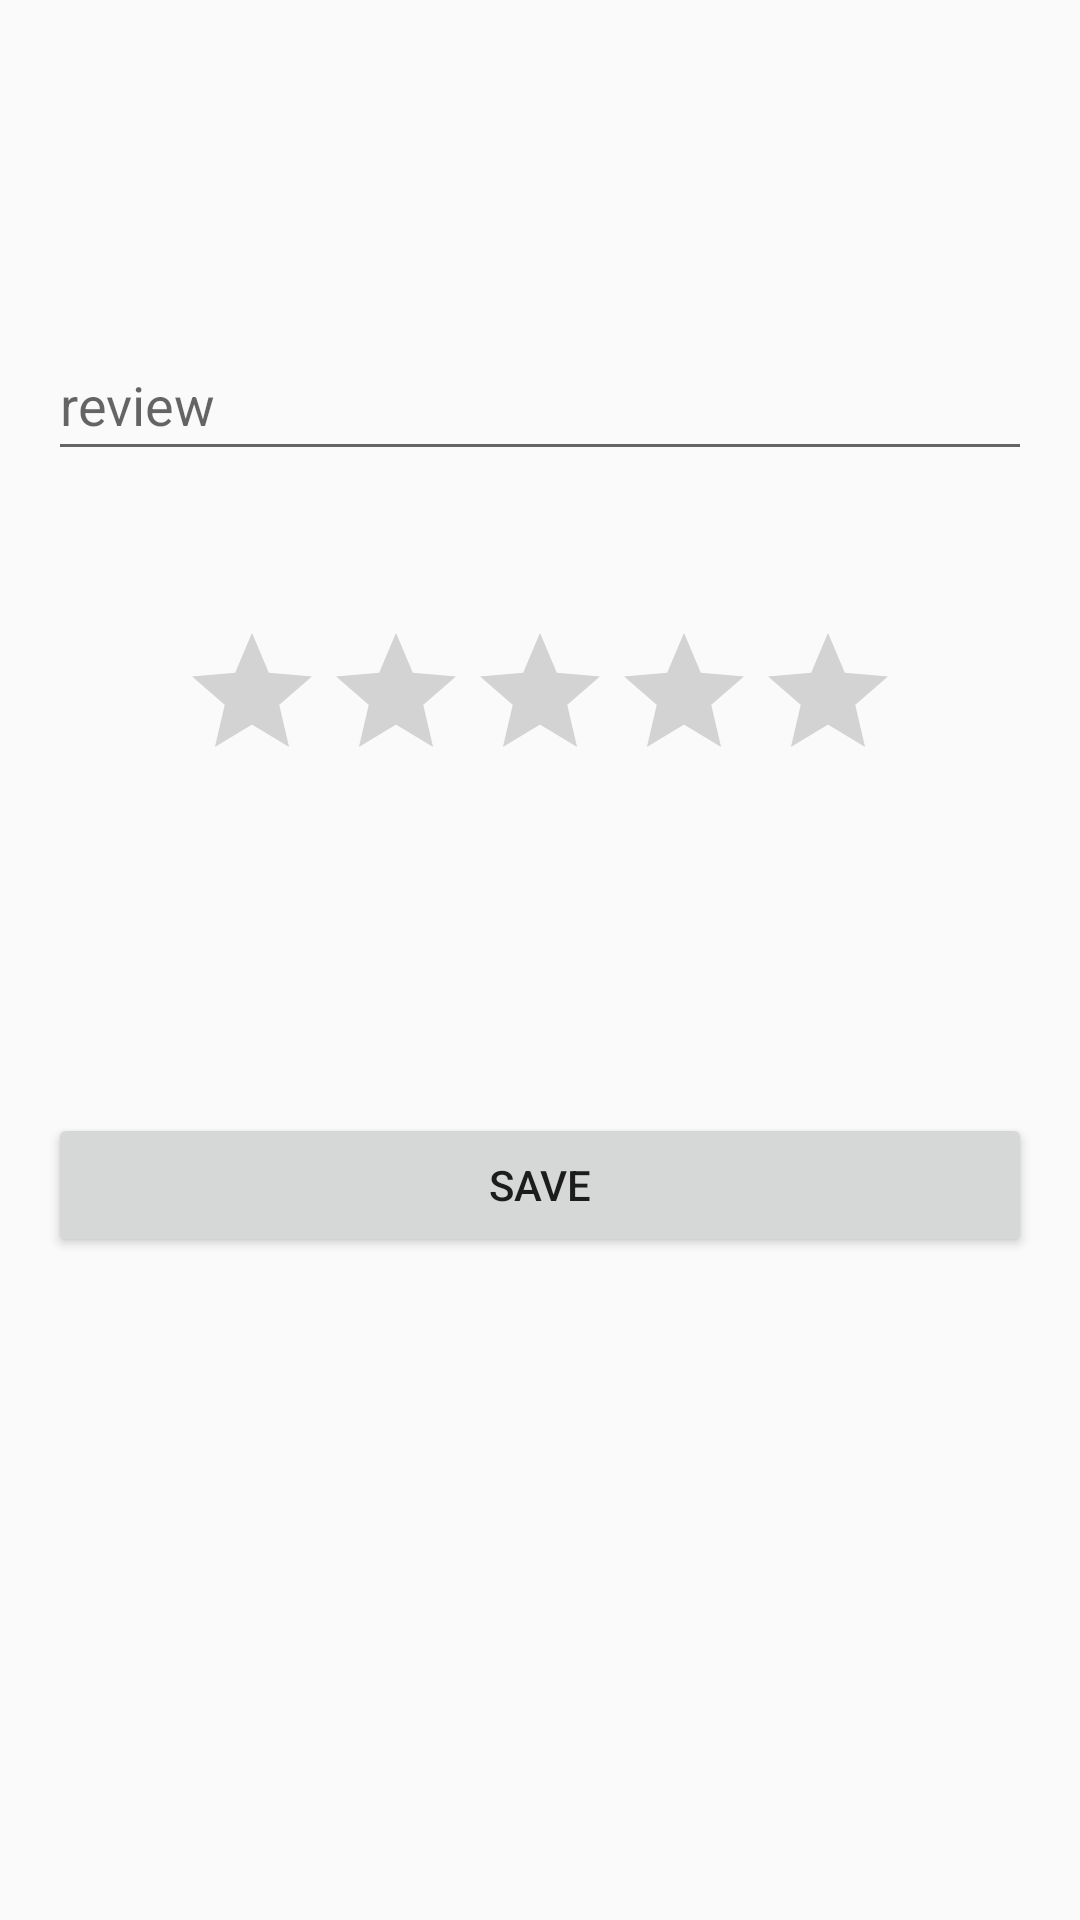

Write the Android layout XML for this screen, with the resource values it uses.
<!-- AndroidManifest.xml: application theme AppTheme -->
<!-- res/layout/activity_view_movie.xml -->
<?xml version="1.0" encoding="utf-8"?>
<LinearLayout xmlns:android="http://schemas.android.com/apk/res/android"
    android:layout_height="match_parent"
    android:layout_width="match_parent">

    <ScrollView
    android:layout_height="wrap_content"
    android:layout_width="match_parent">

        <LinearLayout
            android:layout_width="match_parent"
            android:layout_height="wrap_content"
            android:orientation="vertical"
            android:paddingBottom="16dp"
            android:paddingLeft="16dp"
            android:paddingRight="16dp"
            android:paddingTop="16dp">

            <TextView
                android:id="@+id/tvTitle"
                android:layout_width="fill_parent"
                android:layout_height="wrap_content"
                android:gravity="center"
                android:paddingBottom="30dp"
                android:textSize="50dp"
                android:textStyle="bold"
                android:textColor="#000000" />

            <EditText
                android:id="@+id/tvReview"
                android:hint="@string/review"
                android:layout_width="fill_parent"
                android:layout_height="wrap_content"
                android:inputType="textMultiLine"
                android:paddingBottom="10dp"
                android:textColor="#000000" />

            <RatingBar
                android:id="@+id/rbRating"
                android:layout_width="wrap_content"
                android:layout_height="wrap_content"
                android:layout_gravity="center"
                android:paddingTop="50dp"
                android:numStars="5"
                android:stepSize="1"
                android:clickable="true" />

            <Button
                android:id="@+id/bSave"
                android:layout_width="match_parent"
                android:layout_height="wrap_content"
                android:adjustViewBounds="true"
                android:layout_gravity="bottom"
                android:layout_marginTop="107dp"
                android:text="@string/save_button" />
        </LinearLayout>
    </ScrollView>
</LinearLayout>
<!-- resources referenced by this layout -->
<resources>
  <string name="review">review</string>
  <string name="save_button">SAVE</string>
  <style name="AppTheme" parent="Theme.AppCompat.Light.DarkActionBar">
          
          <item name="colorPrimary">@color/colorPrimary</item>
          <item name="colorPrimaryDark">@color/colorPrimaryDark</item>
          <item name="colorAccent">@color/colorAccent</item>
          <item name="windowNoTitle">true</item>
      </style>
  <!-- not gathered from this repository: default colours our renderer supplied (Android Studio template values) -->
  <color name="colorPrimary">#FF6200EE</color>
  <color name="colorPrimaryDark">#FF3700B3</color>
  <color name="colorAccent">#FF03DAC5</color>
</resources>
